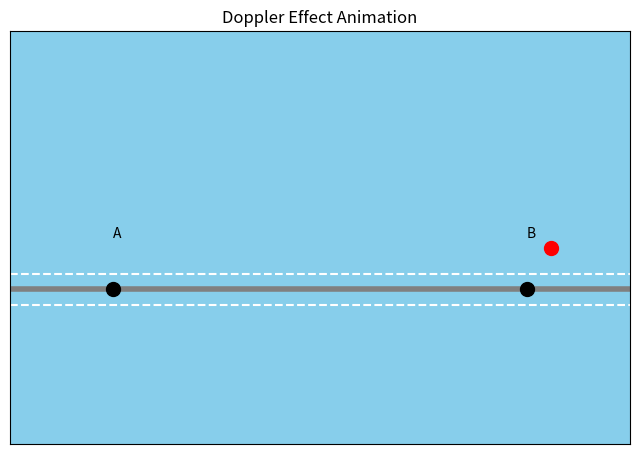

The matplotlib source for this figure:
import matplotlib.pyplot as plt
import matplotlib.animation as animation
import numpy as np

# Constants
c = 1  # speed of sound (normalized)
freq0 = 1.0   # original frequency
car_start_x = 0
car_start_y = -1.2
car_speed = 0.03  # normalized car speed
max_radius = 3.5
num_frames = 150
road_y = -2.0
person_A_x = -4
person_B_x = 4


# Setup the plot
fig, ax = plt.subplots(figsize=(8, 6))
ax.set_xlim(-6, 6)
ax.set_ylim(-5, 3)
ax.set_aspect('equal')
ax.set_xticks([])
ax.set_yticks([])
ax.set_facecolor('skyblue')
ax.set_title("Doppler Effect Animation")

# Add road
ax.plot([-6, 6], [road_y, road_y], color='grey', linewidth=4)
ax.plot([-6,6],[road_y-0.3, road_y-0.3], color = 'white', linestyle='--')
ax.plot([-6,6],[road_y+0.3, road_y+0.3], color = 'white', linestyle='--')

#Add people A and B
ax.plot(person_A_x, -2, marker="o", markersize = 10, color="black")
ax.text(person_A_x, -1, "A")

ax.plot(person_B_x, -2, marker="o", markersize = 10, color="black")
ax.text(person_B_x, -1, "B")

# Add car
car, = ax.plot([],[],marker='o',markersize = 10, color = 'red')

# Wave circles
wave_circles = []
wave_lines = []
for i in range(7):
    circle, = ax.plot([], [], color='black', linestyle='-',fillstyle='none')
    wave_circles.append(circle)


def create_wavefront(center_x, center_y, radius, num_points=100):
    angles = np.linspace(0, 2*np.pi, num_points)
    x = center_x + radius * np.cos(angles)
    y = center_y + radius * np.sin(angles)
    return x, y

# Animation function
def animate(frame):
  car_x = car_start_x + frame * car_speed
  car.set_data([car_x],[car_start_y])
  
  time = frame/15
  v = car_speed  # Source velocity
    
  for i, circle in enumerate(wave_circles):
    radius = c * (time - (i/freq0))
    if radius > 0 and radius < max_radius :
      lambda_wave = (2*np.pi*c/(2*np.pi*freq0))
      x,y = create_wavefront(car_x-v*(time-(i/freq0)), car_start_y, radius)
      circle.set_data(x,y)
    else :
       circle.set_data([],[])
  return car, *wave_circles


# Create the animation
ani = animation.FuncAnimation(fig, animate, frames=num_frames, interval=50, blit=True)

# Save the animation as a GIF
ani.save('doppler_effect.gif', writer='pillow', fps=30)

plt.show()
